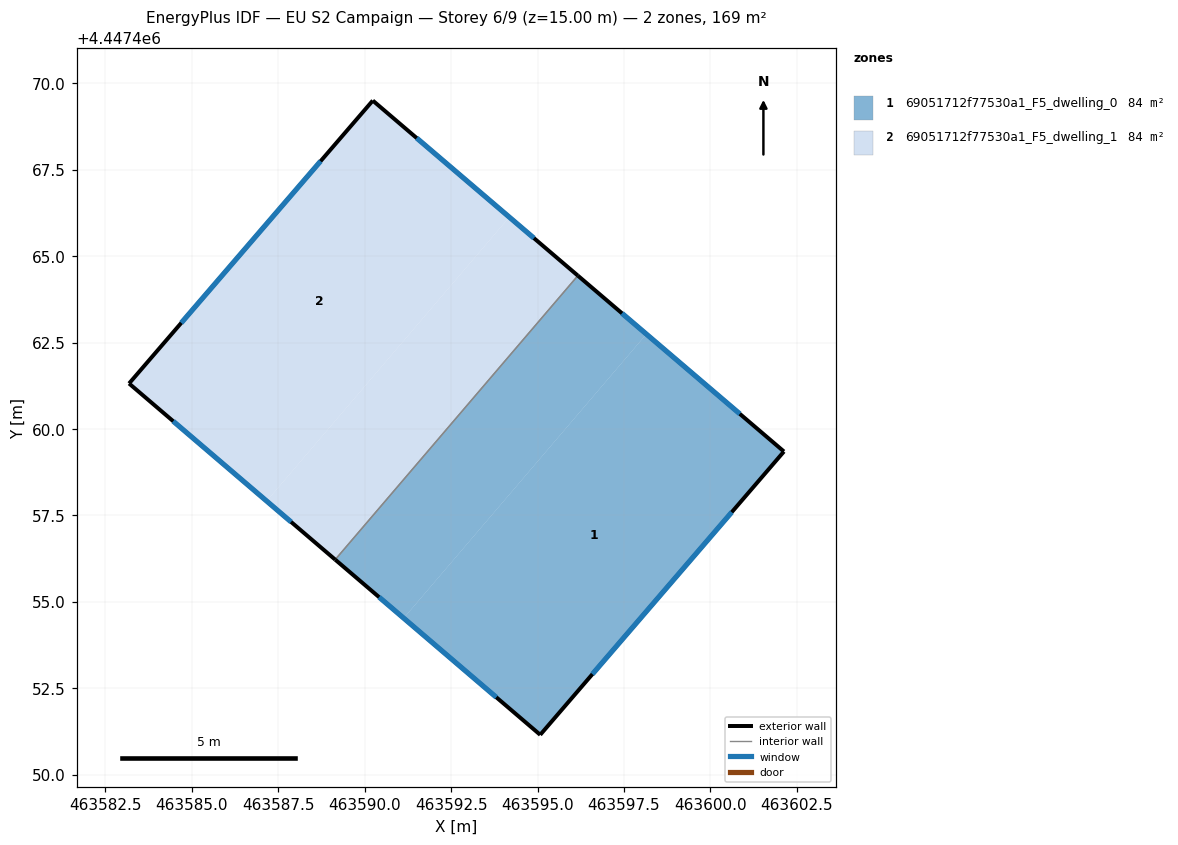
=== STOREY PLAN SPEC (per zone: floor XY polygon, exterior-wall plan segments, windows/doors) ===
zone 1: 69051712f77530a1_F5_dwelling_0  (84.4 m²)
  floor: (463602.12, 4447459.35) (463595.08, 4447451.16) (463591.13, 4447454.53) (463598.15, 4447462.74)
  floor: (463598.15, 4447462.74) (463591.13, 4447454.53) (463589.15, 4447456.22) (463596.17, 4447464.43)
  exterior wall: (463602.12, 4447459.35) – (463596.17, 4447464.43)  [7.8 m]
    window: (463600.85, 4447460.44) – (463597.44, 4447463.34)  [7.7 m²]
  exterior wall: (463595.08, 4447451.16) – (463602.12, 4447459.35)  [10.8 m]
    window: (463596.59, 4447452.91) – (463600.61, 4447457.59)  [10.6 m²]
  exterior wall: (463589.15, 4447456.22) – (463595.08, 4447451.16)  [7.8 m]
    window: (463590.42, 4447455.14) – (463593.81, 4447452.24)  [7.6 m²]
  interior walls: 1
zone 2: 69051712f77530a1_F5_dwelling_1  (84.4 m²)
  floor: (463596.17, 4447464.43) (463589.15, 4447456.22) (463587.17, 4447457.92) (463594.18, 4447466.13)
  floor: (463594.18, 4447466.13) (463587.17, 4447457.92) (463583.19, 4447461.32) (463590.24, 4447469.50)
  exterior wall: (463590.24, 4447469.50) – (463583.19, 4447461.32)  [10.8 m]
    window: (463588.73, 4447467.74) – (463584.70, 4447463.07)  [10.6 m²]
  exterior wall: (463596.17, 4447464.43) – (463590.24, 4447469.50)  [7.8 m]
    window: (463594.90, 4447465.52) – (463591.51, 4447468.41)  [7.6 m²]
  exterior wall: (463583.19, 4447461.32) – (463589.15, 4447456.22)  [7.8 m]
    window: (463584.47, 4447460.23) – (463587.87, 4447457.31)  [7.7 m²]
  interior walls: 1

=== DERIVED (storey summary) ===
Building: EU S2 Campaign
Storey: 6 of 9  (floor level z = 15.00 m)
Storey gross floor area: 168.8 m²
Zones on this storey: 2
  - 69051712f77530a1_F5_dwelling_0: floor 84.4 m²; exterior wall 26.4 m (79.3 m²); 3 window(s) 25.9 m²; WWR 32.7%
  - 69051712f77530a1_F5_dwelling_1: floor 84.4 m²; exterior wall 26.4 m (79.3 m²); 3 window(s) 25.9 m²; WWR 32.7%
Zone adjacency (shared interzone walls):
  - 69051712f77530a1_F5_dwelling_0 ↔ 69051712f77530a1_F5_dwelling_1